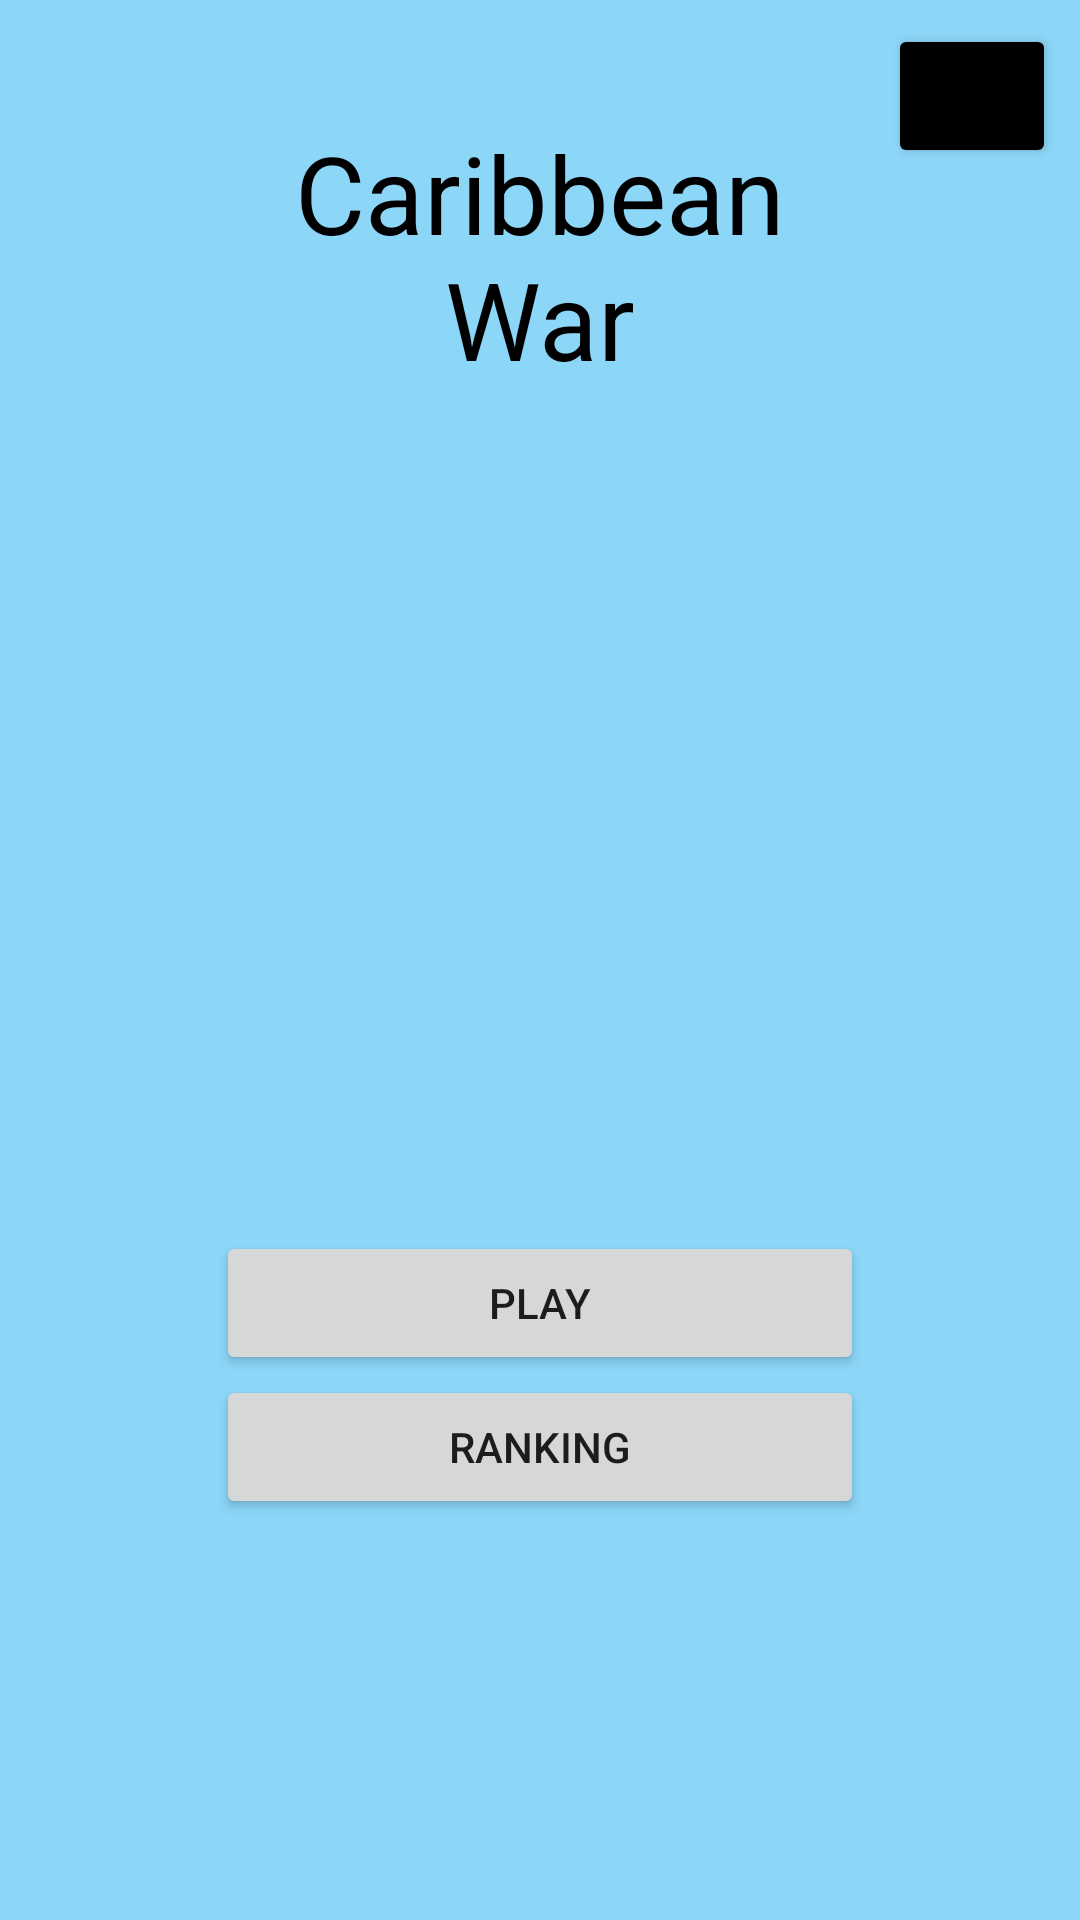

Produce the Android XML layout that renders to this screen, including the resource entries it uses.
<!-- AndroidManifest.xml: application theme Theme.CaribbeanWar -->
<!-- res/layout/activity_main.xml -->
<?xml version="1.0" encoding="utf-8"?>
<LinearLayout xmlns:android="http://schemas.android.com/apk/res/android"
    xmlns:app="http://schemas.android.com/apk/res-auto"
    xmlns:tools="http://schemas.android.com/tools"
    android:layout_width="match_parent"
    android:layout_height="match_parent"
    android:background="#8cd6f7"
    android:orientation="horizontal"
    tools:context=".MainActivity">

    <Space
        android:layout_width="0dp"
        android:layout_height="match_parent"
        android:layout_weight="0.2" />

    <LinearLayout
        android:layout_width="0dp"
        android:layout_height="match_parent"
        android:layout_weight="0.6"
        android:gravity="top|center"
        android:orientation="vertical">

        <TextView
            android:layout_width="wrap_content"
            android:layout_height="wrap_content"
            android:layout_marginTop="40dp"
            android:text="Caribbean War"
            android:textAlignment="center"
            android:textColor="@color/black"
            android:textSize="36sp" />

        <ImageView
            android:id="@+id/logo_image"
            android:layout_width="160dp"
            android:layout_height="120dp"
            android:layout_marginVertical="80dp" />

        <Button
            android:id="@+id/play_button"
            android:layout_width="match_parent"
            android:layout_height="48dp"
            android:text="Play" />

        <Button
            android:id="@+id/ranking_button"
            android:layout_width="match_parent"
            android:layout_height="48dp"
            android:text="Ranking" />
    </LinearLayout>

    <LinearLayout
        android:layout_width="0dp"
        android:layout_height="match_parent"
        android:layout_weight="0.2"
        android:gravity="top|center">

        <Button
            android:id="@+id/account_button"
            android:layout_width="wrap_content"
            android:layout_height="wrap_content"
            android:layout_margin="8dp"
            android:backgroundTint="@color/black"
            android:padding="0dp"
            android:text="Login"
            android:textSize="11sp" />
    </LinearLayout>
</LinearLayout>
<!-- resources referenced by this layout -->
<resources>
  <style name="Theme.CaribbeanWar" parent="Theme.MaterialComponents.DayNight.DarkActionBar">
          
          <item name="colorPrimary">@color/purple_500</item>
          <item name="colorPrimaryVariant">@color/purple_700</item>
          <item name="colorOnPrimary">@color/white</item>
          
          <item name="colorSecondary">@color/teal_200</item>
          <item name="colorSecondaryVariant">@color/teal_700</item>
          <item name="colorOnSecondary">@color/black</item>
          
          <item name="android:statusBarColor">?attr/colorPrimaryVariant</item>
          
      </style>
  <!-- not gathered from this repository: default colours our renderer supplied (Android Studio template values) -->
  <color name="purple_500">#FF6200EE</color>
  <color name="purple_700">#FF3700B3</color>
  <color name="teal_200">#FF03DAC5</color>
  <color name="teal_700">#FF018786</color>
  <color name="black">#FF000000</color>
  <color name="white">#FFFFFFFF</color>
</resources>
